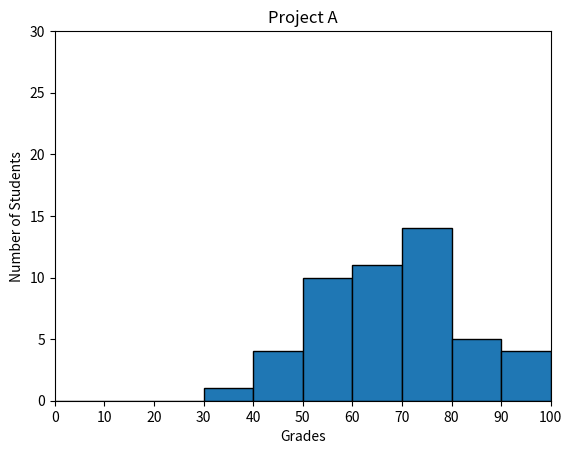

Recreate this plot in Python.
#!/usr/bin/env python3
import numpy as np
import matplotlib.pyplot as plt

np.random.seed(4)
student_grades = np.random.normal(68, 15, 50)

x_bins = np.arange(0, 110, 10)
plt.hist(student_grades, bins=x_bins, edgecolor='black')
plt.xlabel("Grades")
plt.ylabel("Number of Students")
plt.title("Project A")
plt.xticks(x_bins)
plt.xlim(0, 100)
plt.ylim(0, 30)
plt.show()
